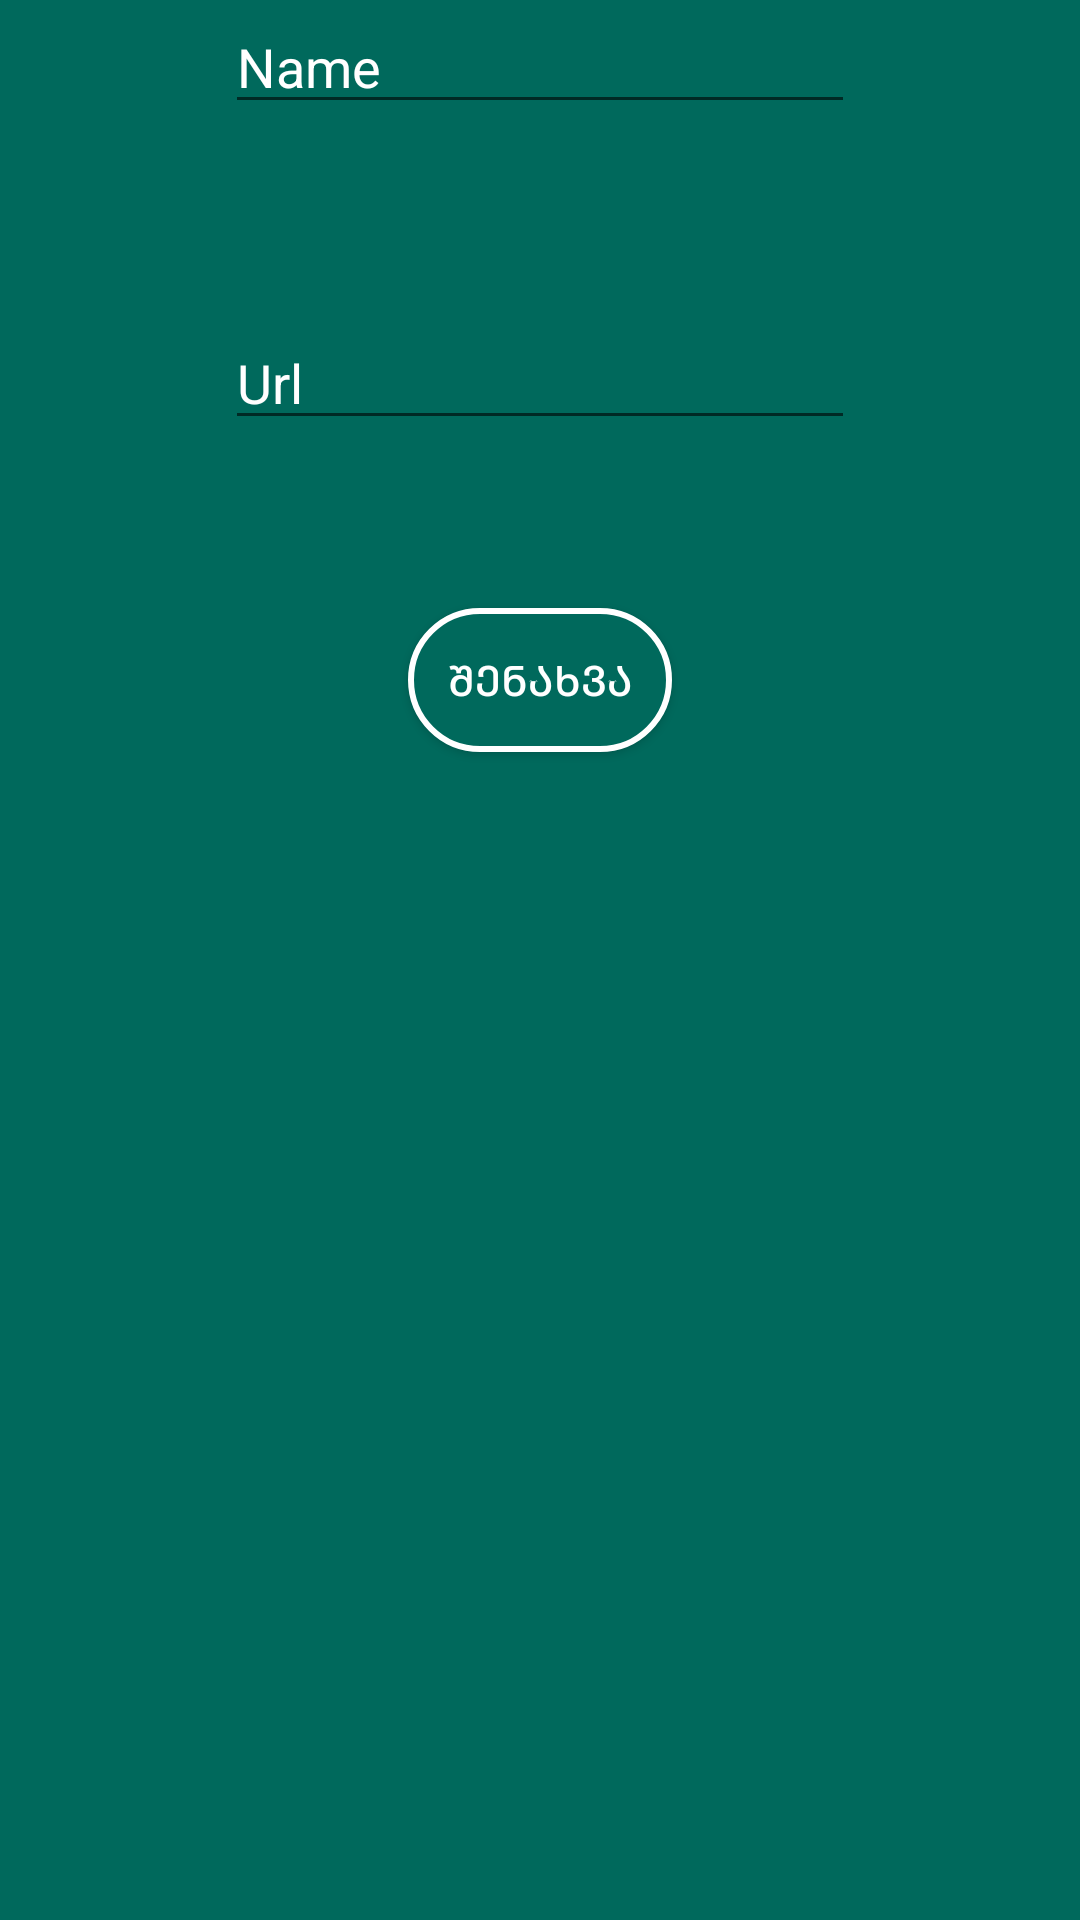

Write the Android layout XML for this screen, with the resource values it uses.
<!-- AndroidManifest.xml: application theme Theme.flags -->
<!-- res/layout/activity_profile.xml -->
<?xml version="1.0" encoding="utf-8"?>
<androidx.constraintlayout.widget.ConstraintLayout xmlns:android="http://schemas.android.com/apk/res/android"
    xmlns:app="http://schemas.android.com/apk/res-auto"
    xmlns:tools="http://schemas.android.com/tools"
    android:layout_width="match_parent"
    android:layout_height="match_parent"
    android:background="#00695C"
    android:layout_gravity="center">



    <TextView
        android:id="@+id/textView5"
        android:layout_width="wrap_content"
        android:layout_height="wrap_content"
        android:layout_marginTop="48dp"
        android:fontFamily="@font/bpg_extrasquare_mtavruli_2009"
        android:textColor="#FFFFFF"
        android:textSize="25sp"
        app:layout_constraintEnd_toEndOf="parent"
        app:layout_constraintStart_toStartOf="parent"
        />

    <EditText
        android:id="@+id/editTextPersonName"
        android:layout_width="wrap_content"
        android:layout_height="wrap_content"
        android:layout_marginTop="148dp"
        android:ems="10"
        android:hint="Name"
        android:inputType="textPersonName"
        android:textColor="#FFFFFF"
        android:textColorHint="#FFFFFF"
        app:layout_constraintEnd_toEndOf="parent"
        app:layout_constraintStart_toStartOf="parent"
         />

    <EditText
        android:id="@+id/editTextUrl"
        android:layout_width="wrap_content"
        android:layout_height="wrap_content"
        android:layout_marginTop="64dp"
        android:ems="10"
        android:hint="Url"
        android:inputType="textPersonName"
        android:textColor="#FFFFFF"
        android:textColorHint="#FFFFFF"
        app:layout_constraintEnd_toEndOf="parent"
        app:layout_constraintStart_toStartOf="parent"
        app:layout_constraintTop_toBottomOf="@+id/editTextPersonName" />

    <Button
        android:id="@+id/button13"
        android:layout_width="wrap_content"
        android:layout_height="wrap_content"
        android:layout_marginTop="56dp"
        android:background="@drawable/buttons"
        android:text="შენახვა"
        android:textColor="#FFFFFF"
        app:layout_constraintEnd_toEndOf="parent"
        app:layout_constraintStart_toStartOf="parent"
        app:layout_constraintTop_toBottomOf="@+id/editTextUrl" />

</androidx.constraintlayout.widget.ConstraintLayout>
<!-- resources referenced by this layout -->
<resources>
  <!-- drawable buttons (drawable) -->
  <?xml version="1.0" encoding="utf-8"?>
  <selector xmlns:android="http://schemas.android.com/apk/res/android">
      <item>
          <shape android:shape="rectangle">
              <corners android:radius="1000dp"/>
              <gradient
                  android:angle="2000"
                  android:startColor="#00695C"
                  android:endColor="#00695C"
                  android:centerColor="#00695C"/>
              <stroke android:color="@color/white"
                  android:width="2dp"/>
          </shape>
  
      </item>
  </selector>
  <style name="Theme.flags" parent="Theme.MaterialComponents.DayNight.DarkActionBar">
          
          <item name="colorPrimary">@color/purple_500</item>
          <item name="colorPrimaryVariant">@color/purple_700</item>
          <item name="colorOnPrimary">@color/white</item>
          
          <item name="colorSecondary">@color/teal_200</item>
          <item name="colorSecondaryVariant">@color/teal_700</item>
          <item name="colorOnSecondary">@color/black</item>
          
          <item name="android:statusBarColor" tools:targetApi="l">?attr/colorPrimaryVariant</item>
          
      </style>
  <!-- not gathered from this repository: default colours our renderer supplied (Android Studio template values) -->
  <color name="purple_500">#FF6200EE</color>
  <color name="purple_700">#FF3700B3</color>
  <color name="teal_200">#FF03DAC5</color>
  <color name="teal_700">#FF018786</color>
  <color name="black">#FF000000</color>
  <color name="white">#FFFFFFFF</color>
</resources>
